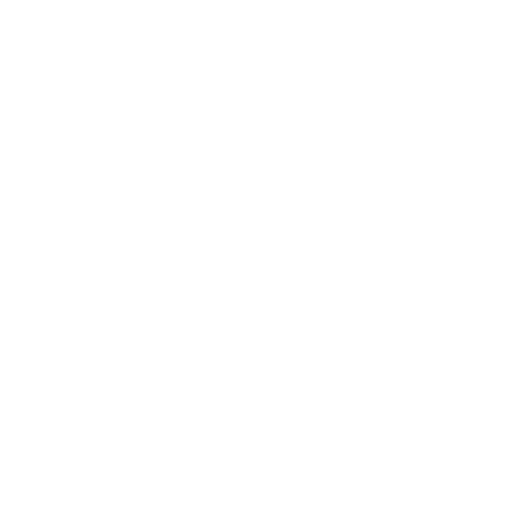
t = 0.00 s
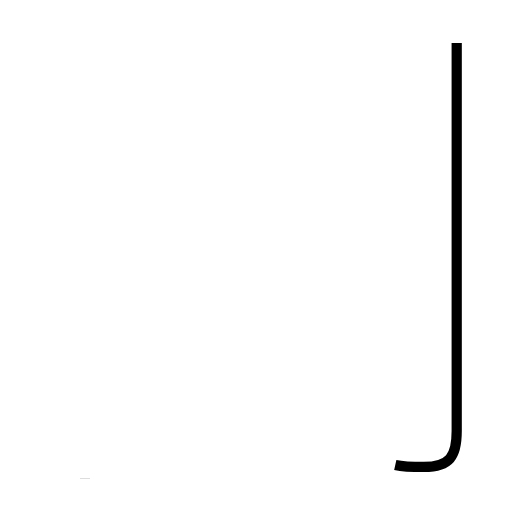
t = 1.39 s
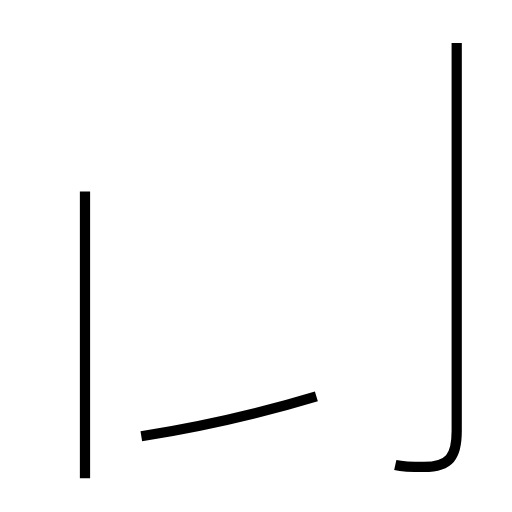
t = 2.76 s
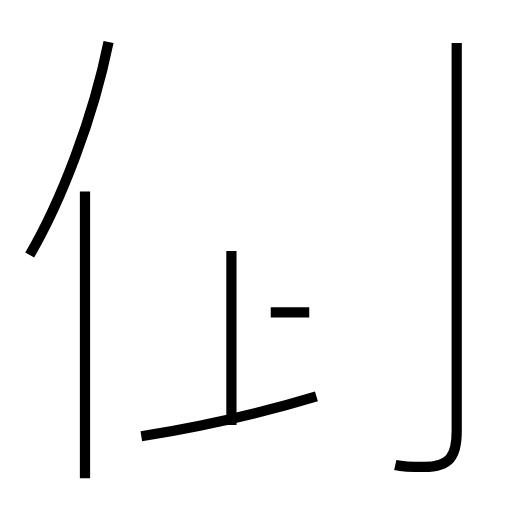
t = 4.05 s
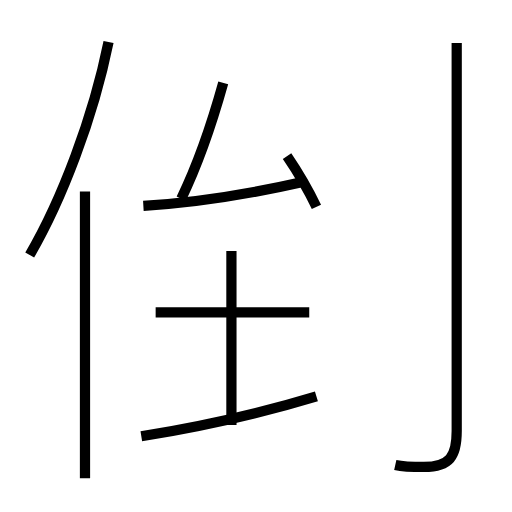
t = 5.40 s
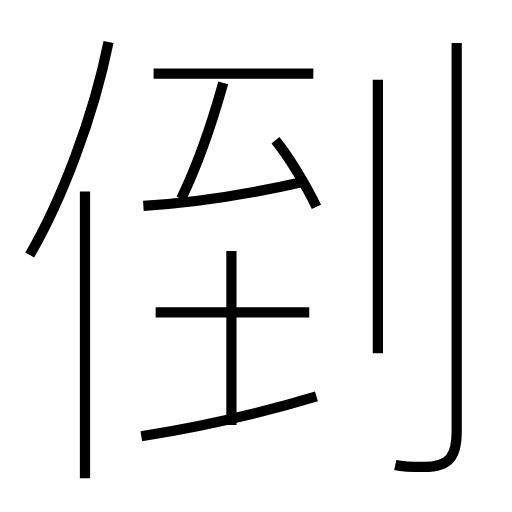
t = 6.73 s

The animated SVG that drew these frames (rendered in a browser with its animation timeline set to each time). Animation: 11 SMIL elements (animate=11); one cycle of 6.73 s.

<?xml version='1.0' encoding='utf-8'?>
<svg viewBox="0.0 -6.0 50.0 50.0" version="1.1" xmlns="http://www.w3.org/2000/svg"><rect x="-1000" y="-1000" width="2000" height="2000" stroke="white" fill="white" /><g style="fill:none;stroke:#000000;stroke-width:1"><path d="M 38.6 1.4 C 39.5 1.6 40.5 1.6 41.4 1.6 C 43.9 1.6 44.6 0.6 44.6 -1.9 L 44.6 -39.8 " transform="translate(0.0 38.0)" stroke-dasharray="46.28688923177635" stroke-dashoffset="46.28688923177635"><animate attributeName="stroke-dashoffset" from="46.28688923177635" to="0" dur="1.3886066769532905s" begin="0s" fill="freeze" /></path><path d="M 8.3 2.7 L 8.3 -25.3 " transform="translate(0.0 38.0)" stroke-dasharray="28.0" stroke-dashoffset="28.0"><animate attributeName="stroke-dashoffset" from="28.0" to="0" dur="0.84s" begin="1.3886066769532905s" fill="freeze" /></path><path d="M 13.8 -1.4 C 19.5 -2.3 25.6 -3.7 30.9 -5.3 " transform="translate(0.0 38.0)" stroke-dasharray="17.552000147960435" stroke-dashoffset="17.552000147960435"><animate attributeName="stroke-dashoffset" from="17.552000147960435" to="0" dur="0.526560004438813s" begin="2.2286066769532904s" fill="freeze" /></path><path d="M 22.6 -2.5 L 22.6 -19.5 " transform="translate(0.0 38.0)" stroke-dasharray="17.0" stroke-dashoffset="17.0"><animate attributeName="stroke-dashoffset" from="17.0" to="0" dur="0.51s" begin="2.7551666813921036s" fill="freeze" /></path><path d="M 2.9 -19.1 C 6.0 -24.4 9.1 -32.5 10.6 -39.9 " transform="translate(0.0 38.0)" stroke-dasharray="22.266640326485568" stroke-dashoffset="22.266640326485568"><animate attributeName="stroke-dashoffset" from="22.266640326485568" to="0" dur="0.6679992097945671s" begin="3.2651666813921034s" fill="freeze" /></path><path d="M 30.2 -13.5 L 15.2 -13.5 " transform="translate(0.0 38.0)" stroke-dasharray="15.0" stroke-dashoffset="15.0"><animate attributeName="stroke-dashoffset" from="15.0" to="0" dur="0.44999999999999996s" begin="3.9331658911866705s" fill="freeze" /></path><path d="M 14.0 -23.9 C 19.1 -24.2 24.6 -25.1 29.9 -26.3 " transform="translate(0.0 38.0)" stroke-dasharray="16.097596672171207" stroke-dashoffset="16.097596672171207"><animate attributeName="stroke-dashoffset" from="16.097596672171207" to="0" dur="0.4829279001651362s" begin="4.38316589118667s" fill="freeze" /></path><path d="M 17.7 -24.6 C 19.4 -28.1 20.6 -31.6 21.8 -35.9 " transform="translate(0.0 38.0)" stroke-dasharray="12.037967242003004" stroke-dashoffset="12.037967242003004"><animate attributeName="stroke-dashoffset" from="12.037967242003004" to="0" dur="0.3611390172600901s" begin="4.8660937913518065s" fill="freeze" /></path><path d="M 30.9 -23.8 C 29.9 -25.9 28.2 -28.7 26.9 -30.3 " transform="translate(0.0 38.0)" stroke-dasharray="7.6462222027408435" stroke-dashoffset="7.6462222027408435"><animate attributeName="stroke-dashoffset" from="7.6462222027408435" to="0" dur="0.2293866660822253s" begin="5.227232808611896s" fill="freeze" /></path><path d="M 30.6 -36.8 L 15.0 -36.8 " transform="translate(0.0 38.0)" stroke-dasharray="15.600000000000001" stroke-dashoffset="15.600000000000001"><animate attributeName="stroke-dashoffset" from="15.600000000000001" to="0" dur="0.468s" begin="5.456619474694122s" fill="freeze" /></path><path d="M 36.9 -9.5 L 36.9 -36.2" transform="translate(0.0 38.0)" stroke-dasharray="26.700000000000003" stroke-dashoffset="26.700000000000003"><animate attributeName="stroke-dashoffset" from="26.700000000000003" to="0" dur="0.801s" begin="5.924619474694122s" fill="freeze" /></path></g></svg>
